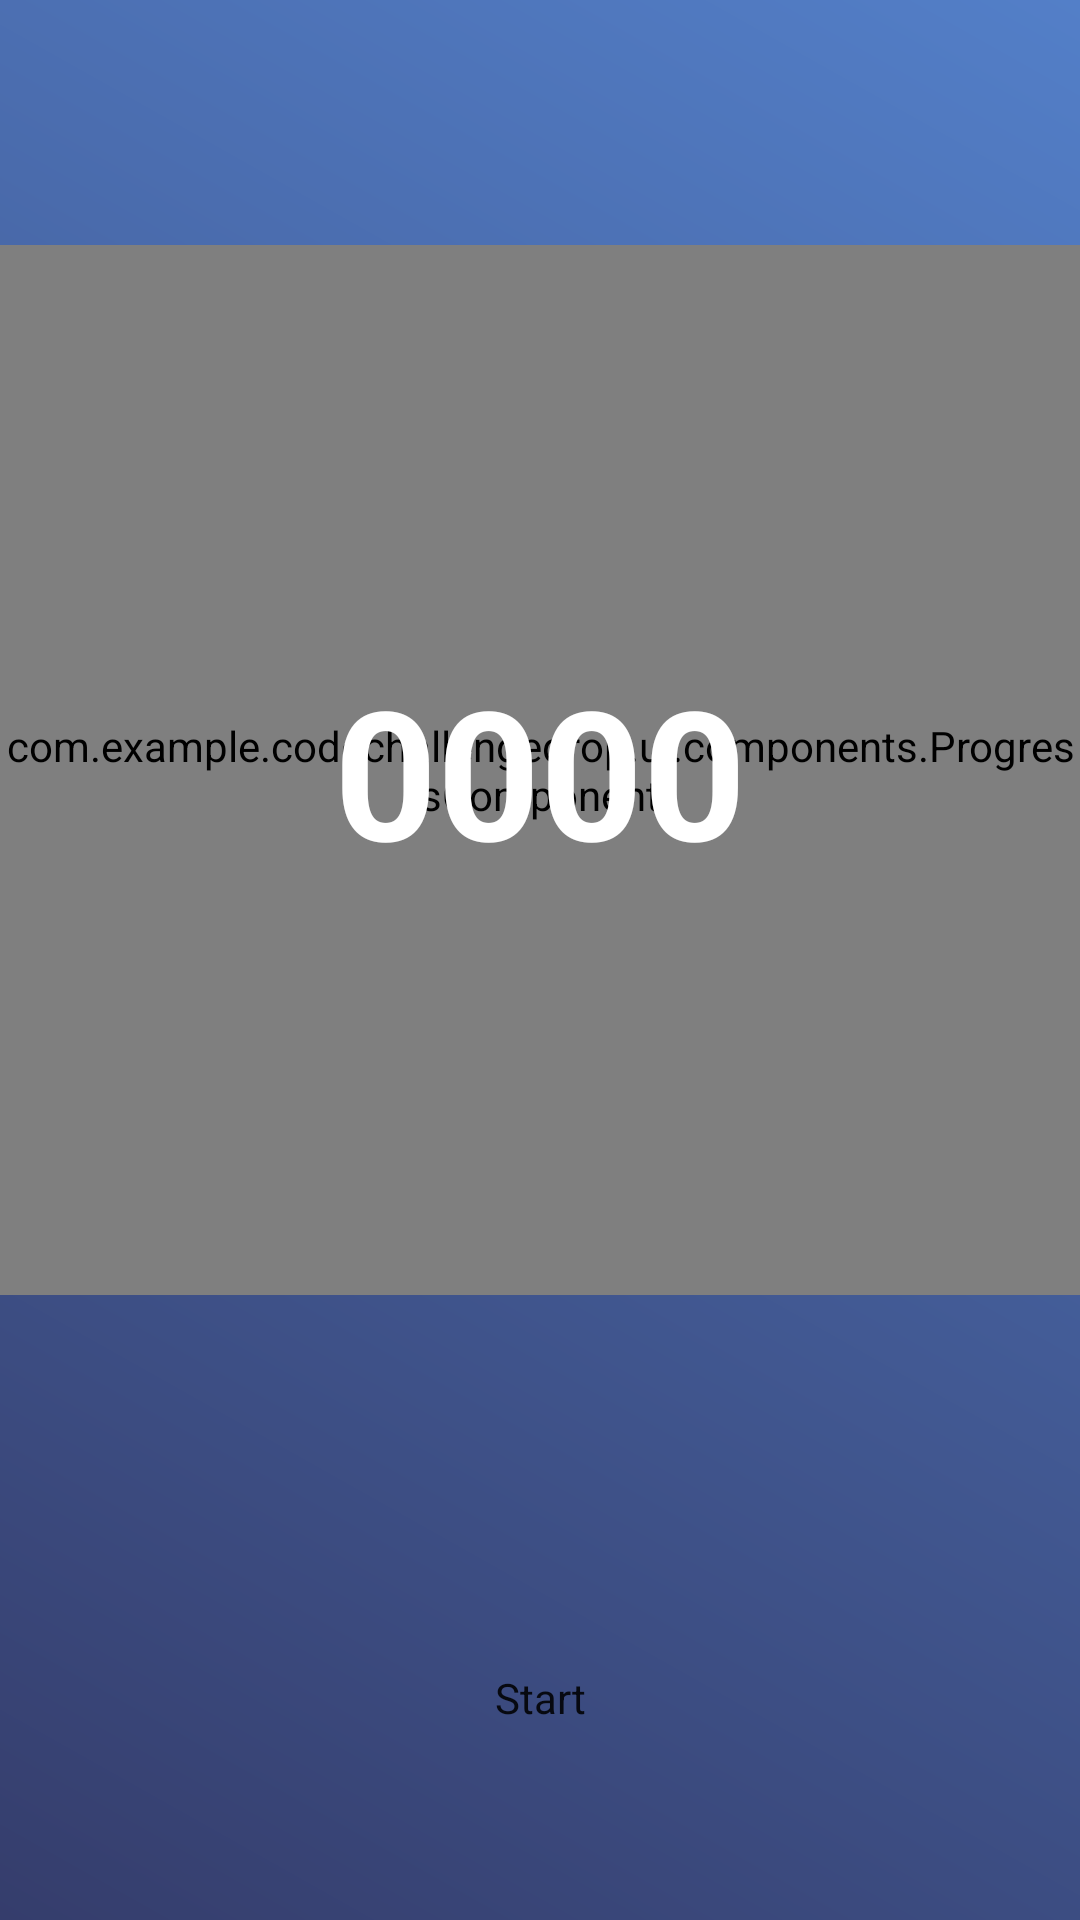

Layout XML and referenced resources for this Android screen:
<!-- AndroidManifest.xml: application theme Theme.CodeChallengeDrop -->
<!-- res/layout/fragment_balance.xml -->
<?xml version="1.0" encoding="utf-8"?>
<layout xmlns:android="http://schemas.android.com/apk/res/android"
    xmlns:app="http://schemas.android.com/apk/res-auto"
    xmlns:tools="http://schemas.android.com/tools">

    <androidx.constraintlayout.widget.ConstraintLayout
        android:layout_width="match_parent"
        android:layout_height="match_parent"
        android:background="@drawable/background_gradient">

        <com.example.codechallengedrop.ui.components.ProgressComponent
            android:id="@+id/progress"
            android:layout_width="match_parent"
            android:layout_height="350dp"
            app:layout_constraintBottom_toTopOf="@id/text_value_balance"
            app:layout_constraintEnd_toEndOf="parent"
            app:layout_constraintStart_toStartOf="parent"
            app:layout_constraintTop_toTopOf="parent" />

        <TextView
            android:id="@+id/text_value_realtime"
            android:layout_width="wrap_content"
            android:layout_height="wrap_content"
            android:text="0000"
            android:textColor="@color/white"
            android:textSize="60sp"
            android:textStyle="bold"
            app:layout_constraintBottom_toBottomOf="@id/progress"
            app:layout_constraintEnd_toEndOf="@id/progress"
            app:layout_constraintStart_toStartOf="@id/progress"
            app:layout_constraintTop_toTopOf="@id/progress" />

        <TextView
            android:id="@+id/text_value_balance"
            android:layout_width="wrap_content"
            android:layout_height="wrap_content"
            android:layout_marginBottom="10dp"
            android:textStyle="bold"
            android:textColor="@color/white"
            app:layout_constraintBottom_toTopOf="@id/button_balance"
            app:layout_constraintLeft_toLeftOf="@id/button_balance"
            app:layout_constraintRight_toRightOf="@id/button_done"
            tools:text="250g" />

        <Button
            android:id="@+id/button_balance"
            android:layout_width="wrap_content"
            android:layout_height="wrap_content"
            android:layout_marginBottom="50dp"
            android:text="@string/start"
            style="@android:style/Widget.Material.Light.ButtonBar"
            app:layout_constraintBottom_toBottomOf="parent"
            app:layout_constraintRight_toLeftOf="@+id/button_done"
            app:layout_constraintLeft_toLeftOf="parent" />

        <Button
            android:id="@+id/button_done"
            android:layout_width="wrap_content"
            android:layout_height="wrap_content"
            android:layout_marginBottom="50dp"
            android:text="@string/done"
            android:visibility="gone"
            style="@android:style/Widget.Material.Light.ButtonBar"
            app:layout_constraintBottom_toBottomOf="parent"
            app:layout_constraintLeft_toRightOf="@+id/button_balance"
            app:layout_constraintRight_toRightOf="parent" />

    </androidx.constraintlayout.widget.ConstraintLayout>
</layout>
<!-- resources referenced by this layout -->
<resources>
  <color name="white">#FFFFFFFF</color>
  <!-- drawable background_gradient (drawable) -->
  <?xml version="1.0" encoding="utf-8"?>
  <shape xmlns:android="http://schemas.android.com/apk/res/android">
      <gradient
          android:angle="45"
          android:endColor="#537FC8"
          android:startColor="#353D6C"
          android:type="linear" />
  </shape>
  <string name="done">Done?</string>
  <string name="start">Start</string>
  <style name="Theme.CodeChallengeDrop" parent="Theme.MaterialComponents.DayNight.DarkActionBar">
          
          <item name="colorPrimary">@color/purple_500</item>
          <item name="colorPrimaryVariant">@color/purple_700</item>
          <item name="colorOnPrimary">@color/white</item>
          
          <item name="colorSecondary">@color/teal_200</item>
          <item name="colorSecondaryVariant">@color/teal_700</item>
          <item name="colorOnSecondary">@color/black</item>
          
          <item name="android:statusBarColor" tools:targetApi="l">?attr/colorPrimaryVariant</item>
          
      </style>
  <color name="purple_500">#FF6200EE</color>
  <color name="purple_700">#FF3700B3</color>
  <color name="teal_200">#FF03DAC5</color>
  <color name="teal_700">#FF018786</color>
  <color name="black">#FF000000</color>
</resources>
